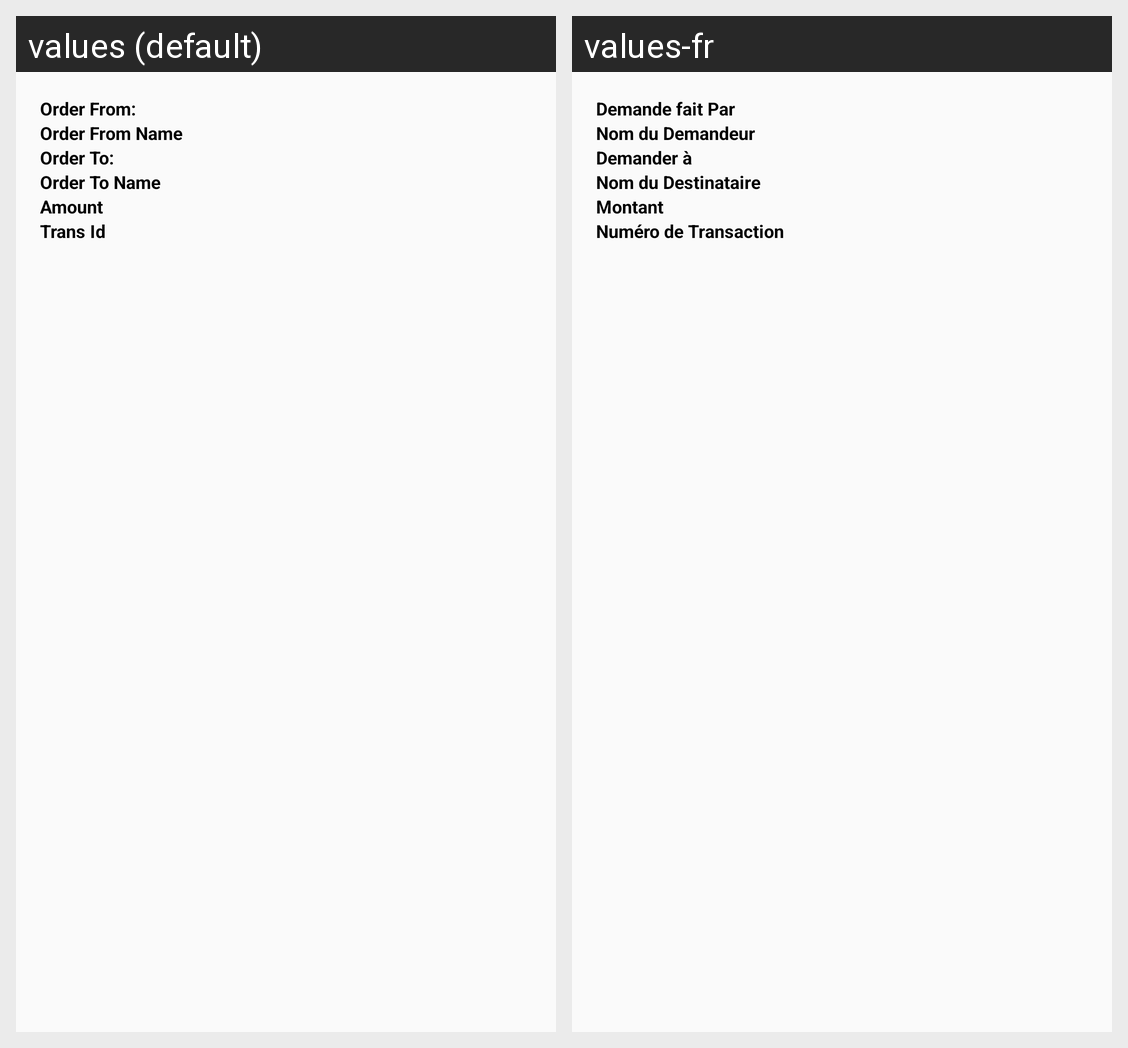

The same Android screen rendered under two of its app's locales, left to right. List the strings drawn on it with the default value and each locale's translation.
Android screen res/layout/listview_item_ordertrasfer_approval.xml rendered under 2 locales, left to right: values (default), values-fr. Device: Nexus 5 (rendered at 1080×1920; each locale shown at half size, 540×960, under a caption strip naming it); theme AppTheme.
Strings drawn on this screen, with the default value and each locale's value (text and hints the layout hard-codes, and strings that could not be matched under every locale, appear in the picture but are not listed):

orderFrom
  values: Order From:
  values-fr: Demande fait Par

orderFromName
  values: Order From Name
  values-fr: Nom du Demandeur

orderto
  values: Order To:
  values-fr: Demander à

ordertoName
  values: Order To Name
  values-fr: Nom du Destinataire

amountNew
  values: Amount
  values-fr: Montant

transId
  values: Trans Id
  values-fr: Numéro de Transaction
